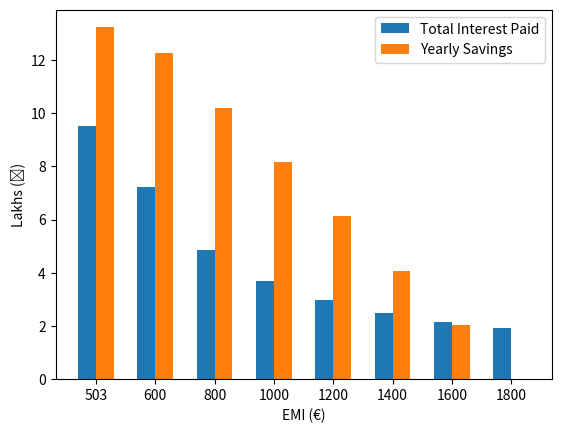

Reproduce this figure in Python.
from math import floor
from numpy import arange
import matplotlib.pyplot as plot

BAR_WIDTH = 0.3
EXCHANGE_RATE = 85
MAX_SAVINGS = 1800
interest_rate = 13.5
monthly_interest_rate = interest_rate / 12
init_balance = 2300089
init_balance = 2083190
emi_inr_min = 42780
emi_eur_min = round(emi_inr_min / EXCHANGE_RATE)
emi_eur = [emi_eur_min, 600, 800, 1000, 1200, 1400, 1600, 1800]

total_interest_paid  = []
total_savings_yearly = []


for emi_candidate in emi_eur:
    balance = [init_balance]
    interest = []
    current_balance = init_balance
    emi_inr = emi_candidate * EXCHANGE_RATE
    while current_balance > 0:
        current_interest = current_balance * monthly_interest_rate / 100
        interest.append(current_interest)
        current_balance = current_balance + current_interest
        current_balance = current_balance - emi_inr
        balance.append(current_balance)
    print(f"EMI Value: {round(emi_inr, 2)}")
    print(f"Payment Period: {floor(len(balance) / 12)} years, {len(balance) % 12} months")
    print(f"Total Interest Paid: {round(sum(interest), 2)}")
    total_interest_paid.append(round(sum(interest) / 1e5, 2))
    total_savings_yearly.append(((MAX_SAVINGS - emi_candidate) * 85 * 12) / 1e5)
print(emi_eur)
print(total_interest_paid)
print(total_savings_yearly)

br1 = arange(len(emi_eur))
br2 = [x + BAR_WIDTH for x in br1]
plot.bar(br1, total_interest_paid, width=BAR_WIDTH, label='Total Interest Paid')
plot.bar(br2, total_savings_yearly, width=BAR_WIDTH, label='Yearly Savings')
plot.xticks([r + BAR_WIDTH/2 for r in range(len(emi_eur))], emi_eur)
plot.xlabel('EMI (\u20AC)')
plot.ylabel('Lakhs (\u20B9)')
plot.legend()
plot.show()